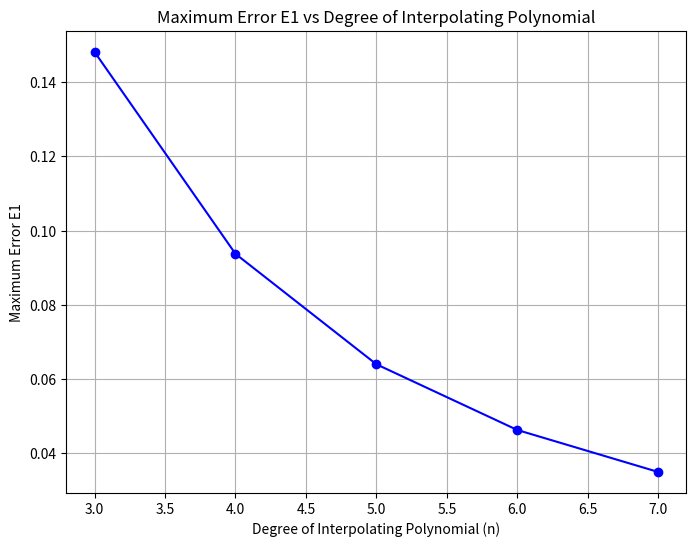

Python code for this plot:
import matplotlib.pyplot as plt
import math

# Function for maximum error E1
def calculate_E1(n):
    return (1 / ((n + 1) * (n))) * (2 * (n + 1) * (n - 1) / (n * n))


def main():

    # Values of n
    n_values = [3, 4, 5, 6, 7]

    # Calculate E1
    errors = [calculate_E1(n) for n in n_values]

    # Plot
    plt.figure(figsize=(8, 6))
    plt.plot(n_values, errors, marker='o', linestyle='-', color='b')
    plt.title('Maximum Error E1 vs Degree of Interpolating Polynomial')
    plt.xlabel('Degree of Interpolating Polynomial (n)')
    plt.ylabel('Maximum Error E1')
    plt.grid(True)
    plt.show()


if __name__ == "__main__":
    main()
